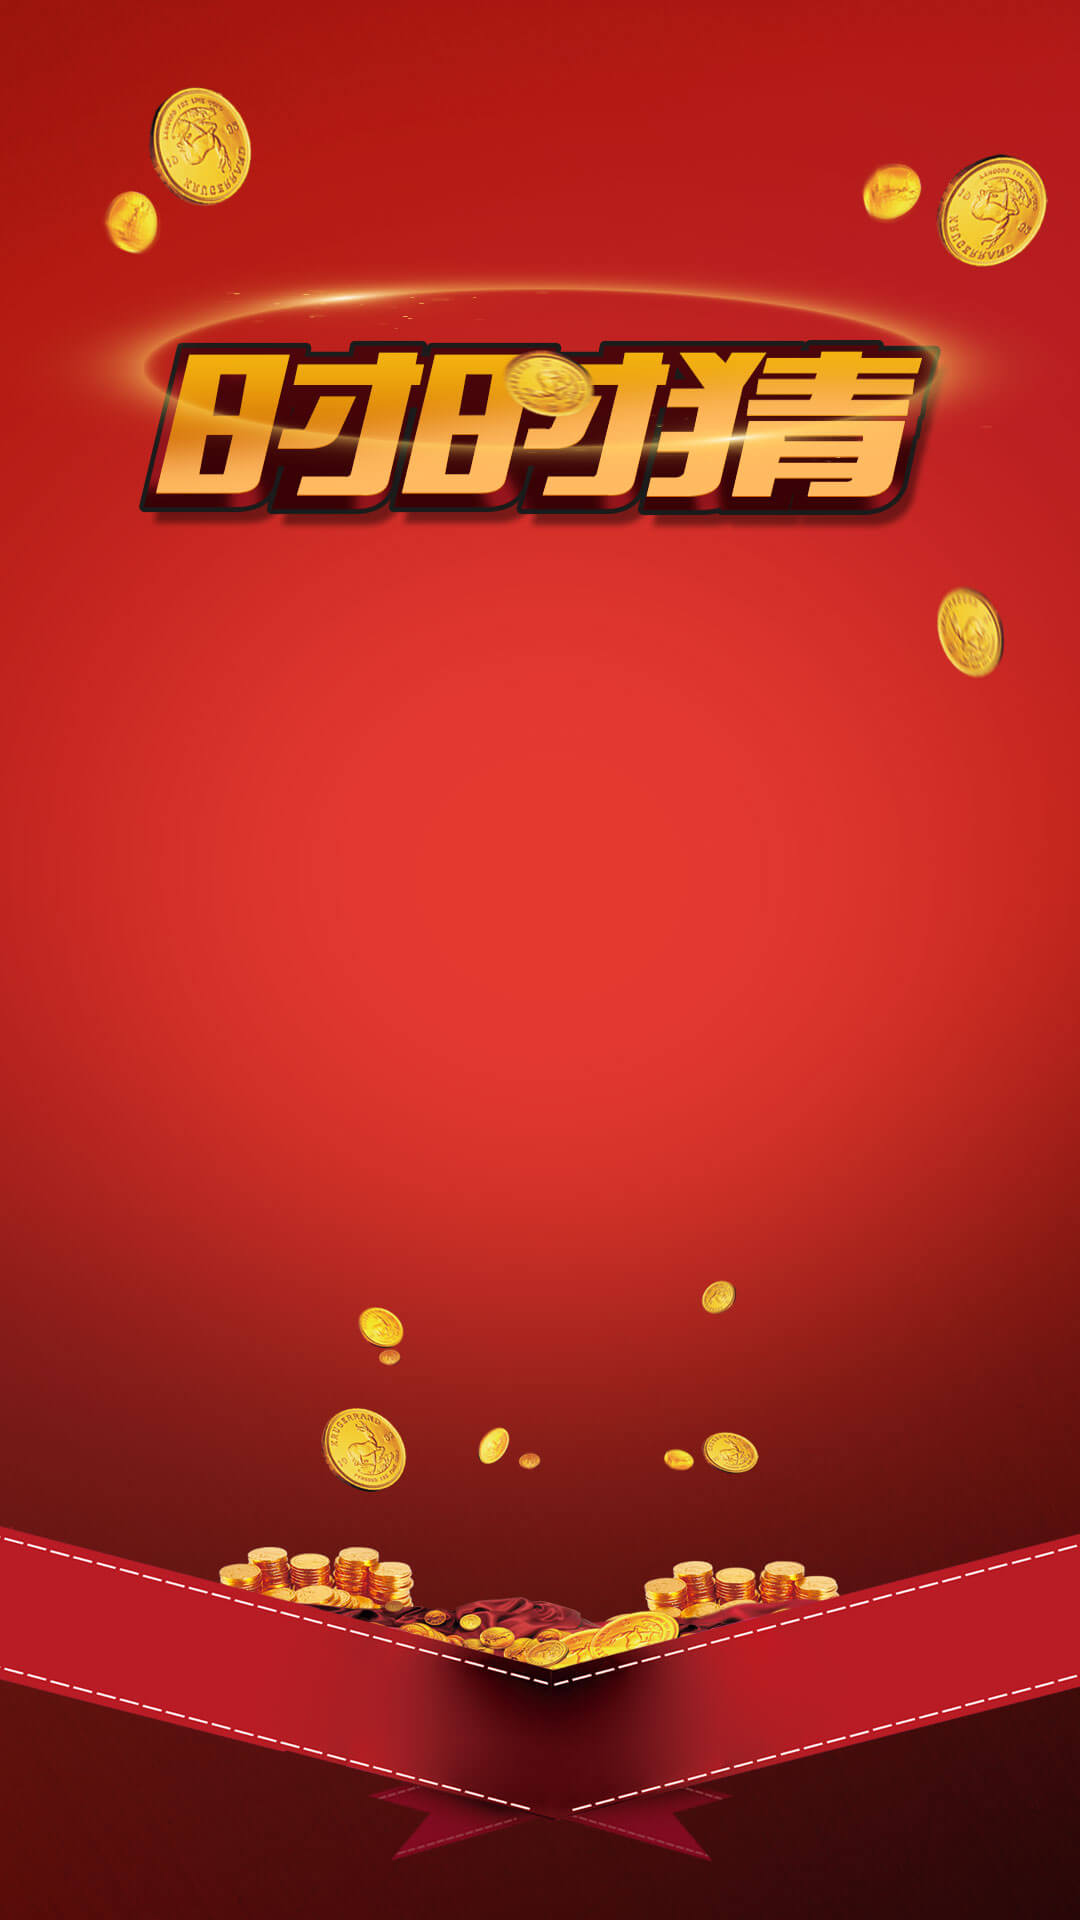

Produce the Android XML layout that renders to this screen, including the resource entries it uses.
<!-- AndroidManifest.xml: application theme AppTheme -->
<!-- res/layout/activity_splash.xml -->
<?xml version="1.0" encoding="utf-8"?>
<RelativeLayout xmlns:android="http://schemas.android.com/apk/res/android"
    xmlns:tools="http://schemas.android.com/tools"
    android:id="@+id/activity_splash"
    android:layout_width="match_parent"
    android:layout_height="match_parent"
    tools:context="com.blm.comparepoint.activity.Splash">
    <ImageView
        android:layout_width="match_parent"
        android:layout_height="match_parent"
        android:id="@+id/img_splash"
        android:background="@mipmap/splash"
        android:scaleType="centerCrop"/>
</RelativeLayout>
<!-- resources referenced by this layout -->
<resources>
  <!-- mipmap splash: jpg bitmap (mipmap-xxhdpi, 96220 bytes) -->
  <style name="AppTheme" parent="Theme.AppCompat.Light.NoActionBar">
          
         <item name="android:windowFullscreen">true</item>
          <item name="android:windowNoTitle">true</item>
      </style>
</resources>
